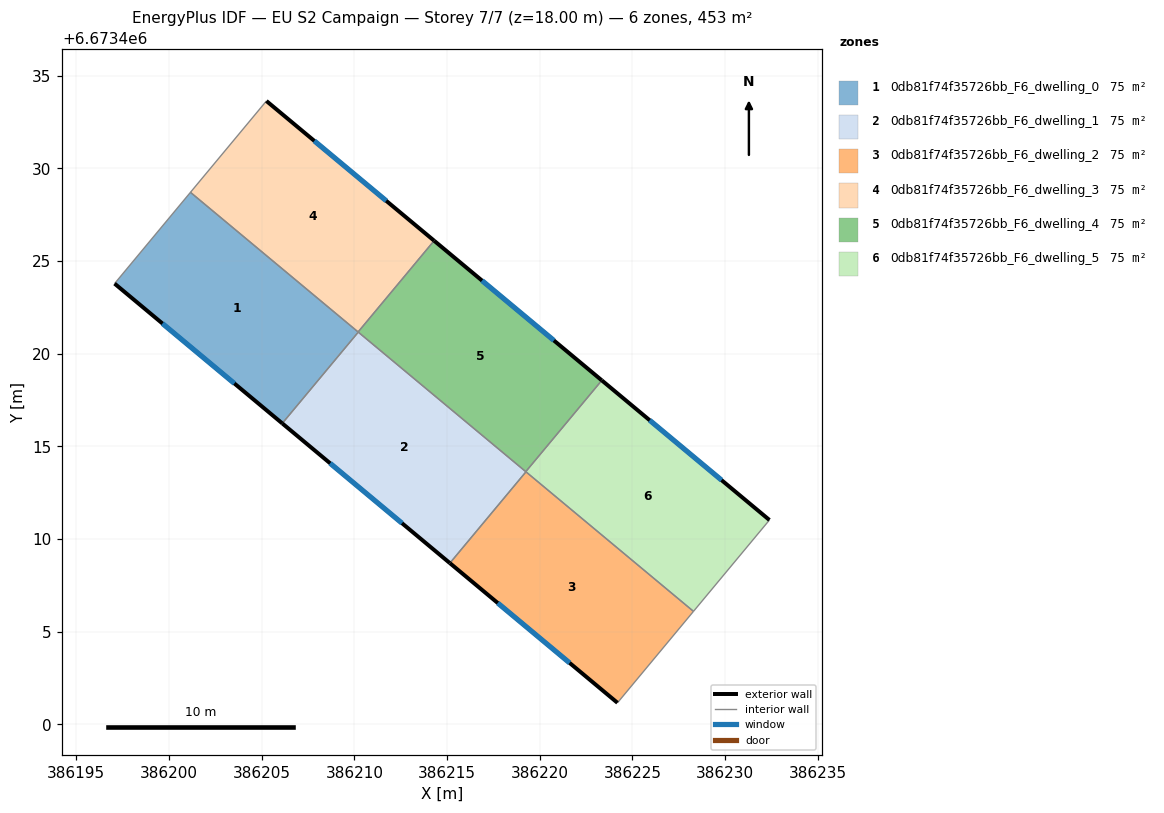
=== STOREY PLAN SPEC (per zone: floor XY polygon, exterior-wall plan segments, windows/doors) ===
zone 1: 0db81f74f35726bb_F6_dwelling_0  (75.5 m²)
  floor: (386210.21, 6673421.17) (386206.11, 6673416.24) (386197.06, 6673423.79) (386201.16, 6673428.71)
  exterior wall: (386197.06, 6673423.79) – (386206.11, 6673416.24)  [11.8 m]
    window: (386199.65, 6673421.63) – (386203.52, 6673418.40)  [6.5 m²]
  interior walls: 4
zone 2: 0db81f74f35726bb_F6_dwelling_1  (75.5 m²)
  floor: (386219.26, 6673413.63) (386215.15, 6673408.71) (386206.11, 6673416.24) (386210.21, 6673421.17)
  exterior wall: (386206.11, 6673416.24) – (386215.15, 6673408.71)  [11.8 m]
    window: (386208.69, 6673414.09) – (386212.57, 6673410.86)  [6.5 m²]
  interior walls: 4
zone 3: 0db81f74f35726bb_F6_dwelling_2  (75.5 m²)
  floor: (386228.29, 6673406.10) (386224.19, 6673401.17) (386215.15, 6673408.71) (386219.26, 6673413.63)
  exterior wall: (386215.15, 6673408.71) – (386224.19, 6673401.17)  [11.8 m]
    window: (386217.74, 6673406.55) – (386221.61, 6673403.32)  [6.5 m²]
  interior walls: 3
zone 4: 0db81f74f35726bb_F6_dwelling_3  (75.5 m²)
  floor: (386214.30, 6673426.10) (386210.20, 6673421.17) (386201.16, 6673428.71) (386205.25, 6673433.64)
  exterior wall: (386214.30, 6673426.10) – (386205.25, 6673433.64)  [11.8 m]
    window: (386211.72, 6673428.25) – (386207.84, 6673431.48)  [6.5 m²]
  interior walls: 3
zone 5: 0db81f74f35726bb_F6_dwelling_4  (75.5 m²)
  floor: (386223.35, 6673418.56) (386219.25, 6673413.64) (386210.20, 6673421.17) (386214.30, 6673426.10)
  exterior wall: (386223.35, 6673418.56) – (386214.30, 6673426.10)  [11.8 m]
    window: (386220.76, 6673420.72) – (386216.89, 6673423.95)  [6.5 m²]
  interior walls: 4
zone 6: 0db81f74f35726bb_F6_dwelling_5  (75.5 m²)
  floor: (386232.39, 6673411.03) (386228.29, 6673406.10) (386219.25, 6673413.64) (386223.35, 6673418.56)
  exterior wall: (386232.39, 6673411.03) – (386223.35, 6673418.56)  [11.8 m]
    window: (386229.81, 6673413.18) – (386225.93, 6673416.41)  [6.5 m²]
  interior walls: 4

=== DERIVED (storey summary) ===
Building: EU S2 Campaign
Storey: 7 of 7  (floor level z = 18.00 m)
Storey gross floor area: 452.8 m²
Zones on this storey: 6
  - 0db81f74f35726bb_F6_dwelling_0: floor 75.5 m²; exterior wall 11.8 m (35.3 m²); 1 window(s) 6.5 m²; WWR 18.4%
  - 0db81f74f35726bb_F6_dwelling_1: floor 75.5 m²; exterior wall 11.8 m (35.3 m²); 1 window(s) 6.5 m²; WWR 18.4%
  - 0db81f74f35726bb_F6_dwelling_2: floor 75.5 m²; exterior wall 11.8 m (35.3 m²); 1 window(s) 6.5 m²; WWR 18.4%
  - 0db81f74f35726bb_F6_dwelling_3: floor 75.5 m²; exterior wall 11.8 m (35.3 m²); 1 window(s) 6.5 m²; WWR 18.4%
  - 0db81f74f35726bb_F6_dwelling_4: floor 75.5 m²; exterior wall 11.8 m (35.3 m²); 1 window(s) 6.5 m²; WWR 18.4%
  - 0db81f74f35726bb_F6_dwelling_5: floor 75.5 m²; exterior wall 11.8 m (35.3 m²); 1 window(s) 6.5 m²; WWR 18.4%
Zone adjacency (shared interzone walls):
  - 0db81f74f35726bb_F6_dwelling_0 ↔ 0db81f74f35726bb_F6_dwelling_1
  - 0db81f74f35726bb_F6_dwelling_0 ↔ 0db81f74f35726bb_F6_dwelling_3
  - 0db81f74f35726bb_F6_dwelling_0 ↔ 0db81f74f35726bb_F6_dwelling_4
  - 0db81f74f35726bb_F6_dwelling_1 ↔ 0db81f74f35726bb_F6_dwelling_2
  - 0db81f74f35726bb_F6_dwelling_1 ↔ 0db81f74f35726bb_F6_dwelling_4
  - 0db81f74f35726bb_F6_dwelling_1 ↔ 0db81f74f35726bb_F6_dwelling_5
  - 0db81f74f35726bb_F6_dwelling_2 ↔ 0db81f74f35726bb_F6_dwelling_5
  - 0db81f74f35726bb_F6_dwelling_3 ↔ 0db81f74f35726bb_F6_dwelling_4
  - 0db81f74f35726bb_F6_dwelling_4 ↔ 0db81f74f35726bb_F6_dwelling_5